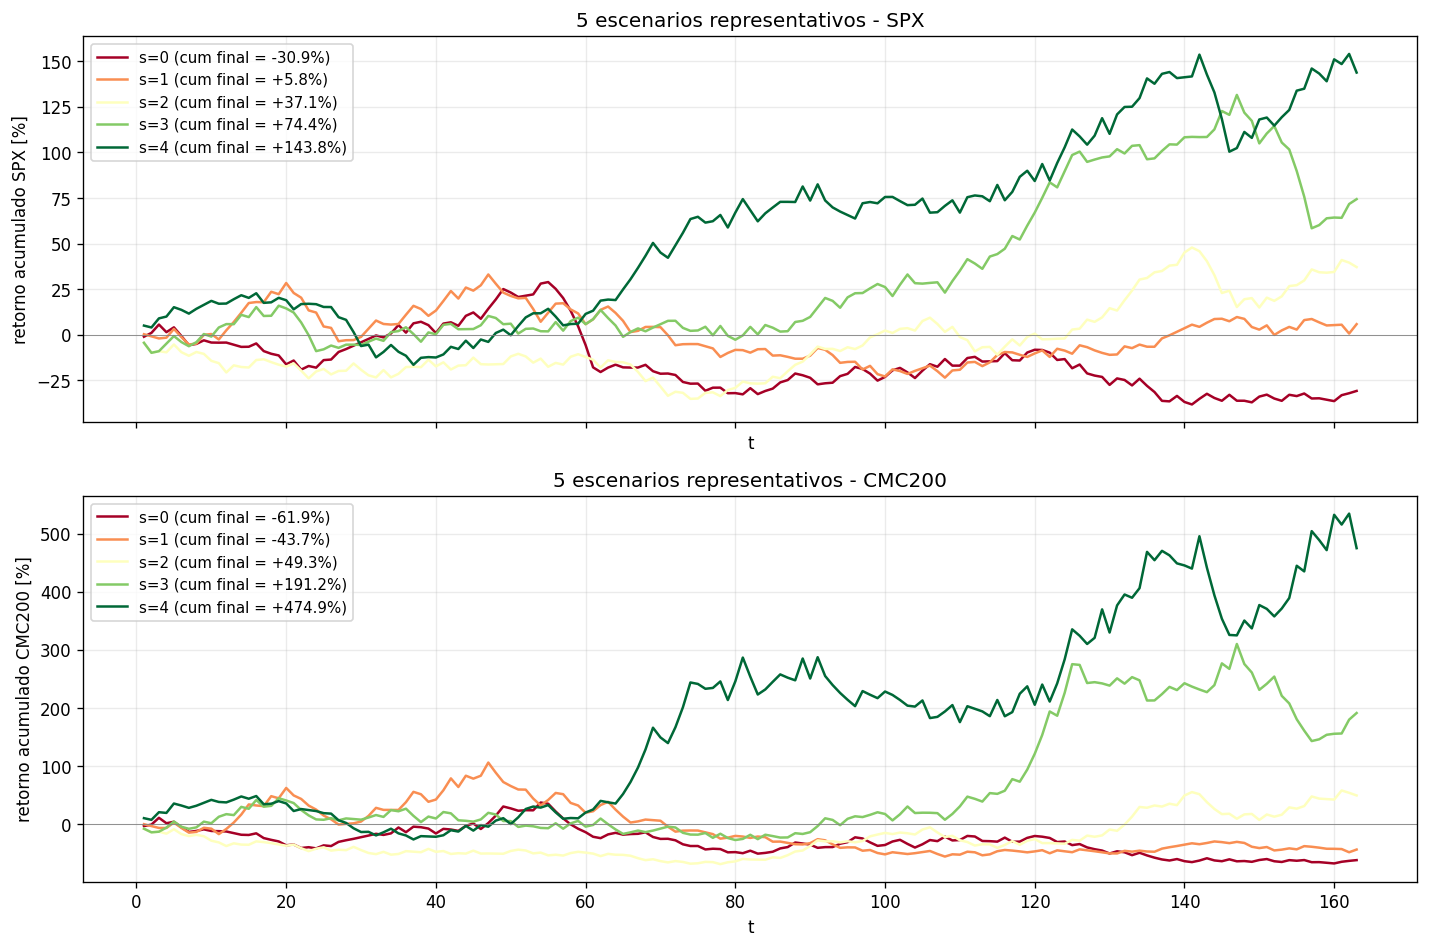

Values plotted in this chart, from the file beside it:
scenario, asset, t, r_pct, cum_pct
0, SPX, 1, -1.153, -1.153
0, SPX, 2, 2.147, 0.9692
0, SPX, 3, 4.526, 5.539
0, SPX, 4, -3.966, 1.354
0, SPX, 5, 2.618, 4.007
0, SPX, 6, -4.592, -0.7691
0, SPX, 7, -5.019, -5.749
0, SPX, 8, 0.6916, -5.098
0, SPX, 9, 2.084, -3.12
0, SPX, 10, -1.262, -4.343
0, SPX, 11, -0.06968, -4.409
0, SPX, 12, 0.05761, -4.354
0, SPX, 13, -1.23, -5.531
0, SPX, 14, -1.257, -6.718
0, SPX, 15, 0.07282, -6.651
0, SPX, 16, 1.95, -4.831
0, SPX, 17, -4.419, -9.036
0, SPX, 18, -1.613, -10.5
0, SPX, 19, -1.026, -11.42
0, SPX, 20, -5.519, -16.31
0, SPX, 21, 2.512, -14.21
0, SPX, 22, -5.821, -19.2
0, SPX, 23, 2.468, -17.21
0, SPX, 24, -1.095, -18.11
0, SPX, 25, 5.046, -13.98
0, SPX, 26, 0.3671, -13.67
0, SPX, 27, 4.808, -9.515
0, SPX, 28, 1.765, -7.918
0, SPX, 29, 2.005, -6.072
0, SPX, 30, 1.956, -4.234
0, SPX, 31, 1.959, -2.358
0, SPX, 32, 1.955, -0.4492
0, SPX, 33, -1.085, -1.529
0, SPX, 34, 2.208, 0.6453
0, SPX, 35, 4.614, 5.289
0, SPX, 36, -3.998, 1.079
0, SPX, 37, 5.064, 6.198
0, SPX, 38, 0.8239, 7.073
0, SPX, 39, -1.733, 5.217
0, SPX, 40, -4.134, 0.8674
0, SPX, 41, 5.154, 6.066
0, SPX, 42, 0.6572, 6.763
0, SPX, 43, -1.801, 4.841
0, SPX, 44, 5.222, 10.32
0, SPX, 45, 1.682, 12.17
0, SPX, 46, -3.098, 8.697
0, SPX, 47, 5.061, 14.2
0, SPX, 48, 4.476, 19.31
0, SPX, 49, 4.783, 25.02
0, SPX, 50, -1.535, 23.1
0, SPX, 51, -1.988, 20.65
0, SPX, 52, 0.5832, 21.35
0, SPX, 53, 0.5993, 22.08
0, SPX, 54, 4.851, 28
0, SPX, 55, 0.6623, 28.85
0, SPX, 56, -2.893, 25.12
0, SPX, 57, -4.031, 20.08
0, SPX, 58, -5.781, 13.14
0, SPX, 59, -7.574, 4.568
0, SPX, 60, -9.852, -5.733
... 1,570 more rows
